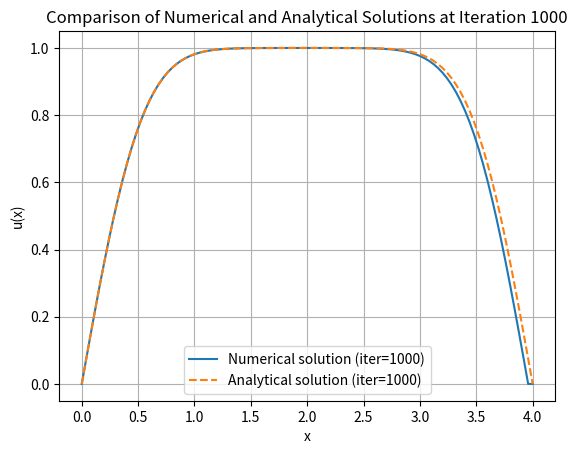

Here is the Python script that generated this plot:
# import numpy as np 
# import matplotlib.pyplot as plt 
 

# def analytical(x: float, t: float, m: int): 
#     analytical = 0 
#     for i in range(1, m + 1): 
        
#         an = (-2 * ((-1)**i - 1) / (np.pi * i)) * np.exp(-i ** 2 * np.pi ** 2 * t * 9 / 16) * np.sin(i * np.pi * x / 4) 
#         analytical += an 
#     return analytical 
 
# def initial(x): 
#     return 1 
 
# n = 100   
# m = 10   
# dx = 4 / n   
# dt = 0.00001   
 
# iter_limit = 1000 
 
 
# xlist = [i * dx for i in range(n + 1)] 
# u_n = [initial(x) for x in xlist] 
# u_n1 = np.zeros(n + 1)  # Инициализируем u_n1 размером n+1 
# itt = 0 
# anall_solution = []
 
# while itt < iter_limit: 
#     # Векторные коэффициенты для системы 
#     A, B, C, D = [], [], [], [] 
#     for i in range(n): 
#         A.append(-9 / dx / dx) 
#         B.append(1 / dt + 18 / dx / dx) 
#         C.append(-9 / dx / dx) 
#         D.append(u_n[i] / dt) 
     
    
#     alphan = [0] 
#     betan = [0] 
     
#     for i in range(n): 
#         alphan.append(-A[i] / (B[i] + C[i] * alphan[i])) 
#         betan.append(D[i] - C[i] * betan[i] / (B[i] + C[i] * alphan[i])) 
     
#     # Граничные условия 
#     u_n1[n] = 0  
 
#     # Итерации для численного решения 
#     for i in range(n-1, -1, -1): 
#         u_n1[i] = alphan[i+1] * u_n1[i+1] + betan[i+1] 
     
#     # Обновление старого решения на новое 
#     u_n = u_n1.copy()  # Чтобы не перезаписать данные в процессе вычислений 
     
#     itt += 1 
 
# # Численное решение после заданного числа итераций 
# anall_solution = [analytical(x, dt * iter_limit, m) for x in xlist] 
 
# # Построение графика 
# plt.plot(xlist, u_n, label=f"Numerical solution (iter={iter_limit})") 
# plt.plot(xlist, anall_solution, '--', label=f"Analytical solution (iter={iter_limit})") 
# plt.xlabel("x") 
# plt.ylabel("u(x)") 
# plt.legend() 
# plt.grid() 
# plt.title(f"Comparison of Numerical and Analytical Solutions at Iteration {iter_limit}") 
# plt.show()


import numpy as np
import matplotlib.pyplot as plt
 
# Analytical solution function
def analytical(x: float, t: float, m: int):
    analytical = 0
    for i in range(1, m + 1):
        an = (-2 * ((-1)**i - 1) / (np.pi * i)) * np.exp(-i ** 2 * np.pi ** 2 * t * 9 / 16) * np.sin(i * np.pi * x / 4)
        analytical += an
    return analytical

# Initial condition function
def initial(x):
    return 1

# Parameters
n = 100
m = 10
dx = 4 / n
dt = 0.00001
iter_limit = 1000

# Initialize arrays
xlist = [i * dx for i in range(n + 1)]
u_n = [initial(x) for x in xlist]
u_n1 = np.zeros(n + 1)  # Initialize u_n1 with size n+1
itt = 0
anall_solution = []

# Main iteration loop
while itt < iter_limit:
    # Coefficients for the tridiagonal system
    A, B, C, D = [], [], [], []
    for i in range(1, n):  # Adjusted range to skip boundary points
        A.append(-9 / dx / dx)
        B.append(1 / dt + 18 / dx / dx)
        C.append(-9 / dx / dx)
        D.append(u_n[i] / dt)
    
    # Alpha and Beta arrays for the Thomas algorithm
    alphan = [0]
    betan = [0]

    # Forward elimination phase (for the interior points only)
    for i in range(1, n-1):
        denom = B[i-1] + C[i-1] * alphan[i-1]
        alphan.append(-A[i-1] / denom)
        betan.append((D[i-1] - C[i-1] * betan[i-1]) / denom)

    # Apply boundary conditions
    u_n1[n] = 0  # Right boundary
    u_n1[0] = 0  # Left boundary (added this)

    # Backward substitution phase
    for i in range(n-2, 0, -1):  # Start from n-2 to 1
        u_n1[i] = alphan[i] * u_n1[i + 1] + betan[i]

    # Update for next iteration
    u_n = u_n1.copy()
    itt += 1

# Analytical solution after the specified number of iterations
anall_solution = [analytical(x, dt * iter_limit, m) for x in xlist]

# Plotting
plt.plot(xlist, u_n, label=f"Numerical solution (iter={iter_limit})")
plt.plot(xlist, anall_solution, '--', label=f"Analytical solution (iter={iter_limit})")
plt.xlabel("x")
plt.ylabel("u(x)")
plt.legend()
plt.grid()
plt.title(f"Comparison of Numerical and Analytical Solutions at Iteration {iter_limit}")
plt.show()




